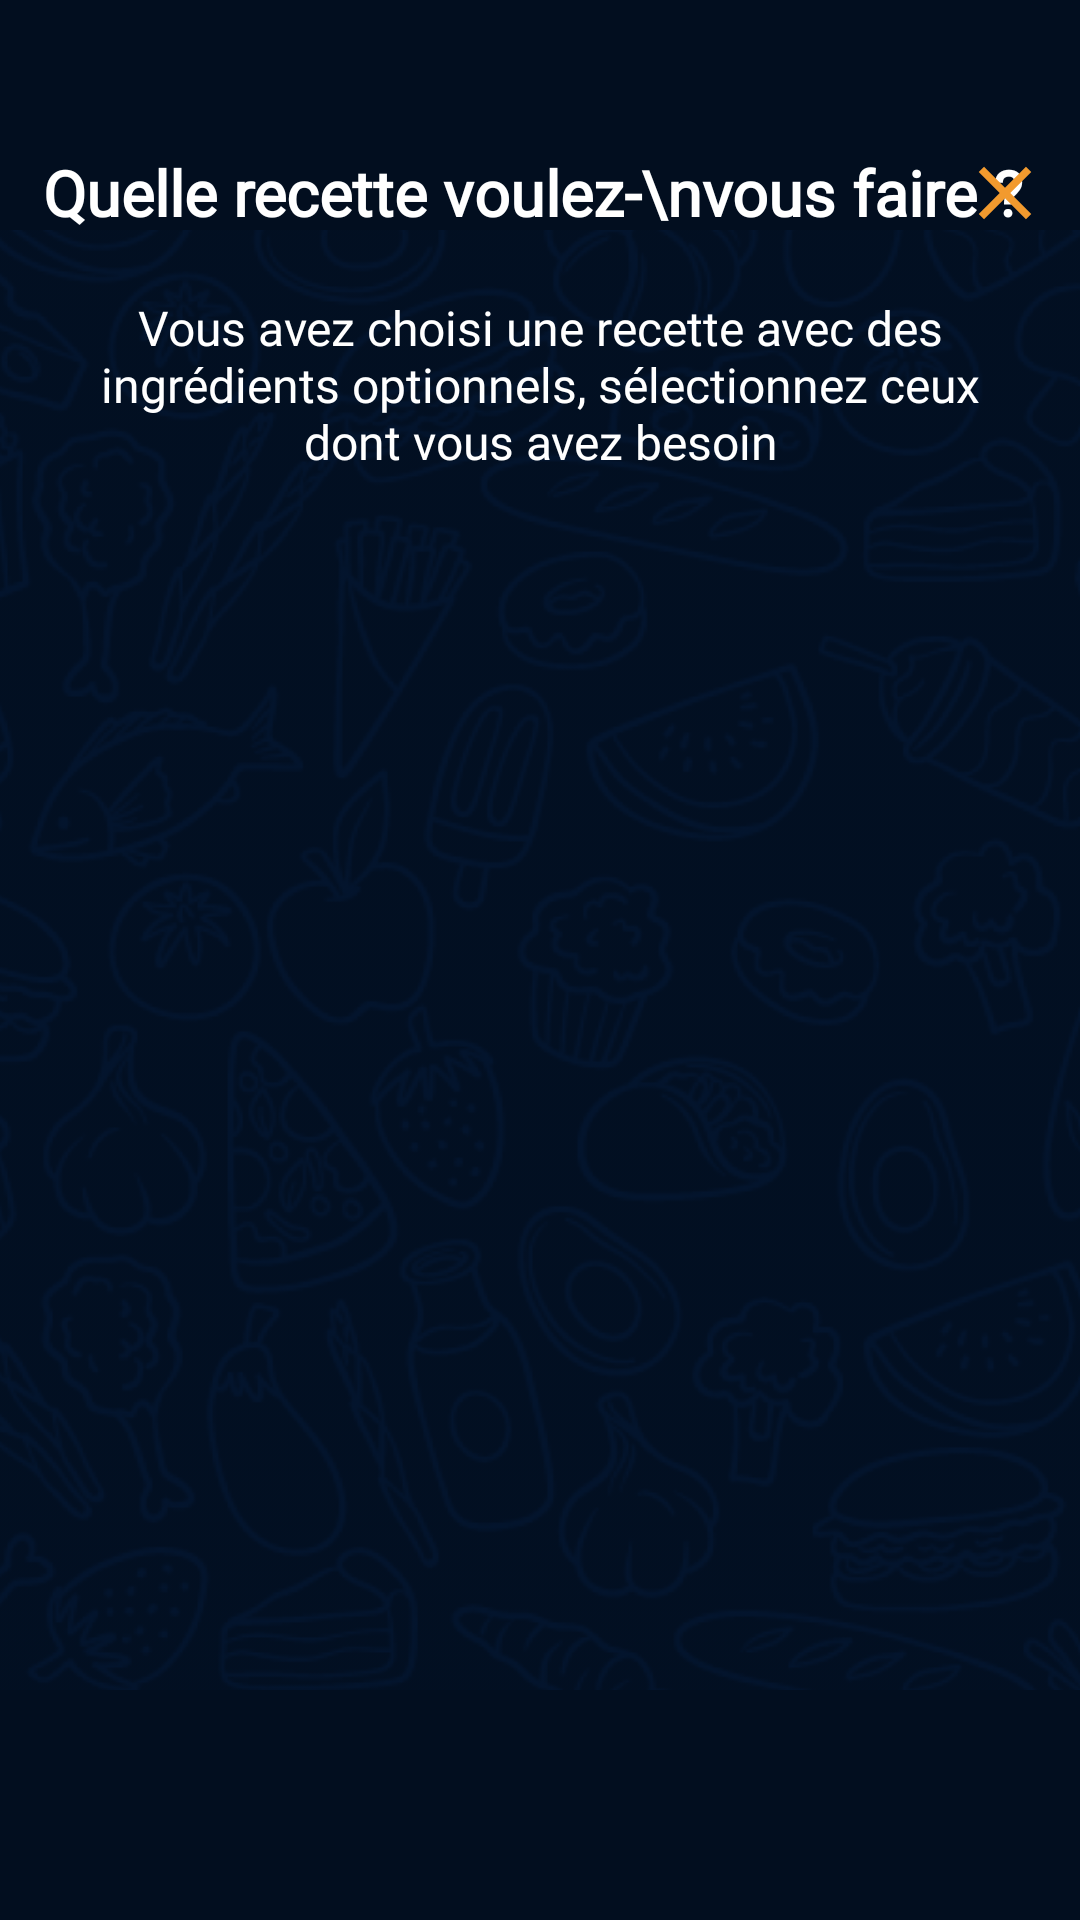

Reconstruct the res/layout file that produces this screen, plus the resources it refers to.
<!-- AndroidManifest.xml: application theme Theme.CourseList -->
<!-- res/layout/ingredient_optionnel_popup.xml -->
<?xml version="1.0" encoding="utf-8"?>
<androidx.constraintlayout.widget.ConstraintLayout xmlns:android="http://schemas.android.com/apk/res/android"
    xmlns:tools="http://schemas.android.com/tools"
    android:layout_width="360dp"
    android:layout_height="500dp"
    xmlns:app="http://schemas.android.com/apk/res-auto"
    android:background="@color/background">

    <ImageView
        android:id="@+id/imageView8"
        android:layout_width="match_parent"
        android:layout_height="match_parent"
        android:alpha="0.22"
        android:src="@drawable/mask_popup" />

    <TextView
        android:id="@+id/popup_ingredient_name"
        style="@style/TitleTextStyle"
        android:layout_width="wrap_content"
        android:layout_height="wrap_content"
        android:layout_marginTop="50dp"
        android:text="Quelle recette voulez-\nvous faire ? "
        android:textAlignment="center"
        app:layout_constraintEnd_toEndOf="parent"
        app:layout_constraintStart_toStartOf="parent"
        app:layout_constraintTop_toTopOf="parent" />

    <TextView
        android:id="@+id/textView9"
        android:layout_marginTop="@dimen/default_margin"
        style="@style/DefaultTextStyle"
        android:textAlignment="center"
        android:layout_width="match_parent"
        android:layout_height="wrap_content"
        android:layout_marginRight="@dimen/default_margin"
        android:layout_marginLeft="@dimen/default_margin"
        android:text="Vous avez choisi une recette avec des ingrédients optionnels, sélectionnez ceux dont vous avez besoin"
        app:layout_constraintEnd_toEndOf="parent"
        app:layout_constraintStart_toStartOf="parent"
        app:layout_constraintTop_toBottomOf="@+id/popup_ingredient_name" />

    <ImageView
        android:id="@+id/close_button"
        android:layout_width="30dp"
        android:layout_height="30dp"
        android:layout_marginRight="10dp"
        android:src="@drawable/ic_baseline_close_24"
        app:layout_constraintBottom_toBottomOf="@+id/popup_ingredient_name"
        app:layout_constraintEnd_toEndOf="parent"
        app:layout_constraintTop_toTopOf="@+id/popup_ingredient_name" />


    <androidx.recyclerview.widget.RecyclerView
        android:id="@+id/recycler"
        android:layout_width="match_parent"
        android:layout_marginTop="@dimen/default_margin"
        android:layout_height="228dp"
        android:layout_marginLeft="@dimen/default_margin"
        android:layout_marginRight="@dimen/default_margin"
        app:layout_constraintEnd_toEndOf="parent"
        app:layout_constraintStart_toStartOf="parent"
        app:layout_constraintTop_toBottomOf="@+id/textView9" />

    <View
        android:id="@+id/view_separation"
        android:layout_width="1dp"
        android:layout_height="10dp"
        app:layout_constraintBottom_toBottomOf="parent"
        app:layout_constraintEnd_toEndOf="parent"
        app:layout_constraintStart_toStartOf="parent"
        android:layout_marginBottom="50dp"
         />

    <ImageView
        android:id="@+id/valid"
        android:layout_width="30dp"
        android:layout_height="30dp"
        android:src="@drawable/check"
        app:tint="@color/sun"
        app:layout_constraintEnd_toEndOf="@+id/view_separation"
        app:layout_constraintStart_toStartOf="@+id/view_separation"
        app:layout_constraintTop_toBottomOf="@+id/view_separation" />


</androidx.constraintlayout.widget.ConstraintLayout>
<!-- resources referenced by this layout -->
<resources>
  <color name="background">#020E1F</color>
  <color name="sun">#F29A2E</color>
  <dimen name="default_margin">20dp</dimen>
  <!-- drawable ic_baseline_close_24 (drawable) -->
  <vector android:height="24dp" android:tint="#F29A2E"
      android:viewportHeight="24" android:viewportWidth="24"
      android:width="24dp" xmlns:android="http://schemas.android.com/apk/res/android">
      <path android:fillColor="@android:color/white" android:pathData="M19,6.41L17.59,5 12,10.59 6.41,5 5,6.41 10.59,12 5,17.59 6.41,19 12,13.41 17.59,19 19,17.59 13.41,12z"/>
  </vector>
  <!-- drawable mask_popup: png bitmap (drawable-mdpi, 392383 bytes) -->
  <style name="DefaultTextStyle">
          <item name="android:textColor">@color/white</item>
          <item name="android:textSize">16sp</item>
          <item name="android:fontFamily">@font/montserratalternateslight</item>
      </style>
  <style name="TitleTextStyle" parent="DefaultTextStyle">
          <item name="android:textSize">21sp</item>
          <item name="android:textStyle">bold</item>
          <item name="android:textColor">@color/white</item>
      </style>
  <style name="Theme.CourseList" parent="Theme.AppCompat.DayNight.NoActionBar">
          
          <item name="colorOnPrimary">@color/white</item>
          
          <item name="colorOnSecondary">@color/black</item>
          
          <item name="android:statusBarColor">@color/background</item>
          <item name="android:navigationBarColor">@color/background</item>
          
          <item name="android:spinnerItemStyle">@style/DefaultTextStyle</item>
          <item name="android:spinnerDropDownItemStyle">@style/DefaultTextStyle</item>
      </style>
  <color name="white">#FFFFFFFF</color>
  <color name="black">#FF000000</color>
</resources>
